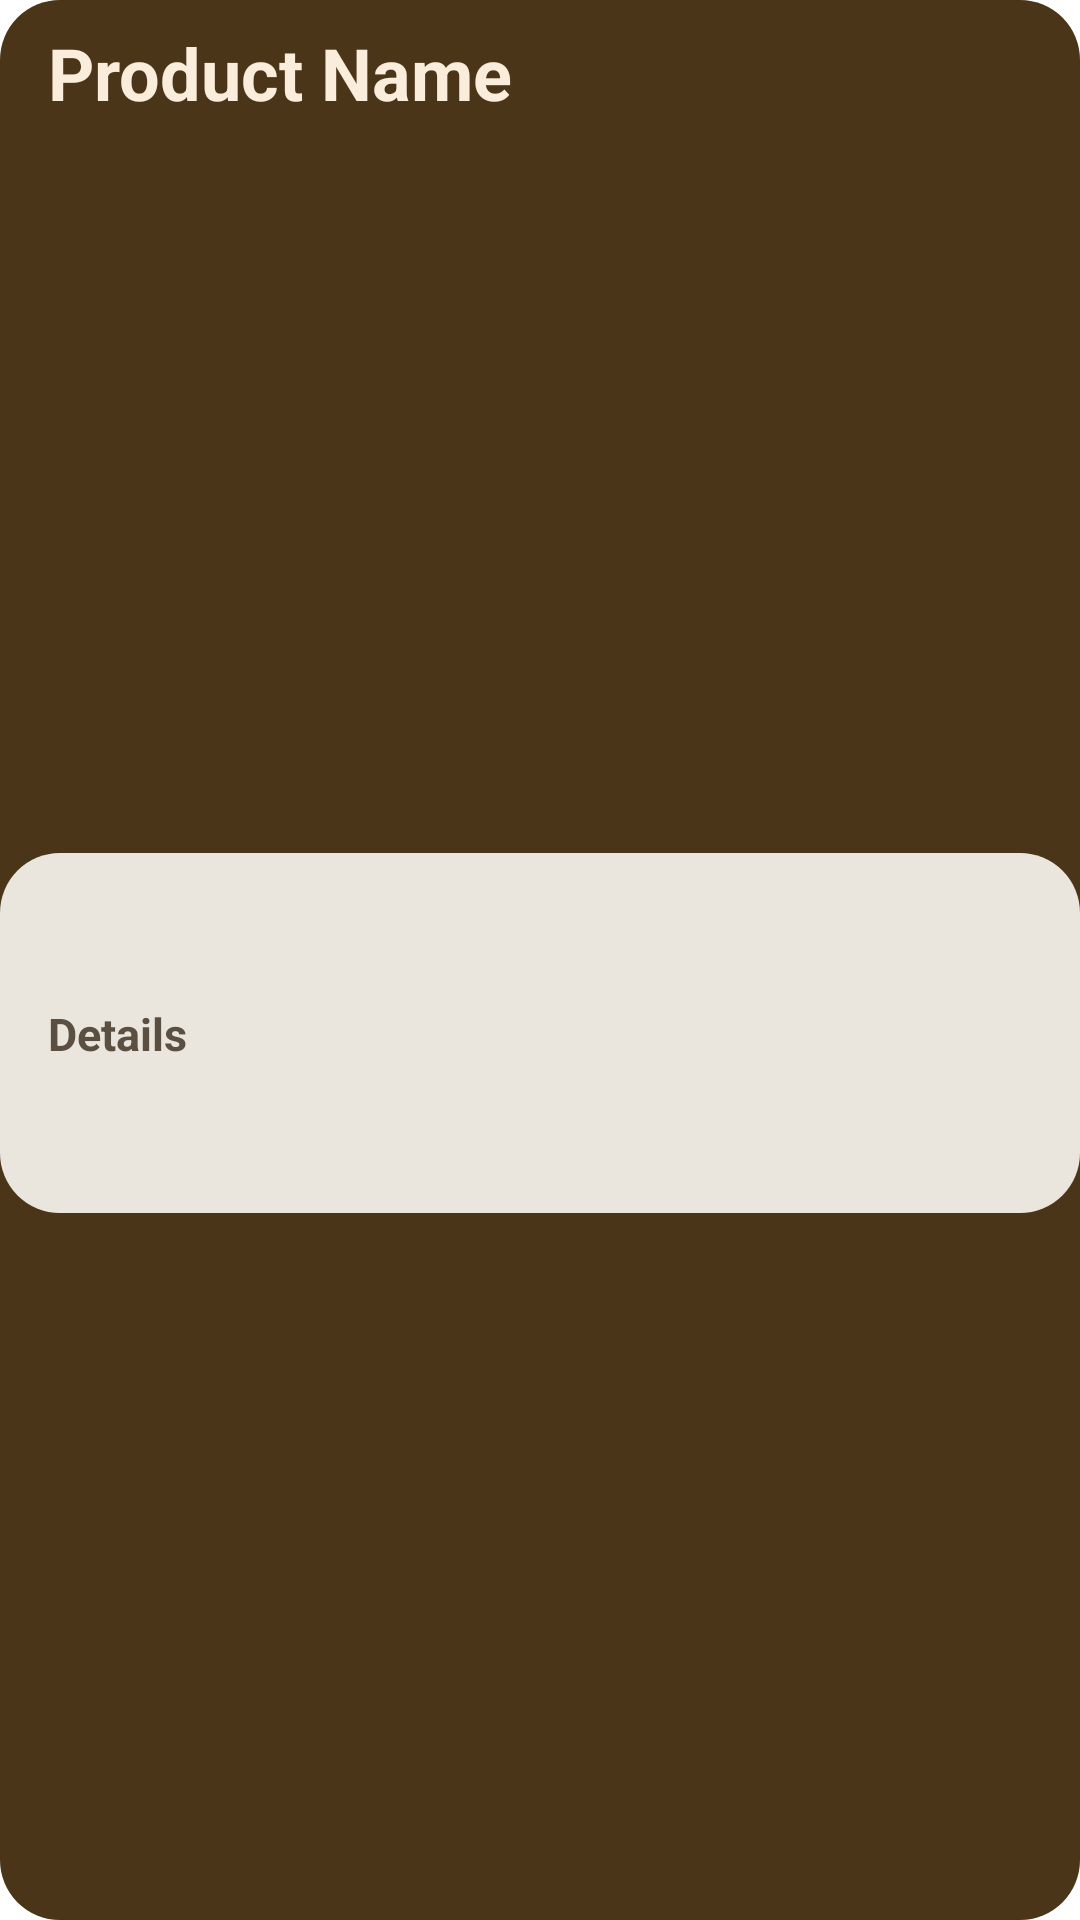

This screen was rendered from an Android layout file. Write that file and the resources it references.
<!-- AndroidManifest.xml: application theme Theme.Try -->
<!-- res/layout/product_card.xml -->
<?xml version="1.0" encoding="utf-8"?>
<androidx.constraintlayout.widget.ConstraintLayout xmlns:android="http://schemas.android.com/apk/res/android"
    xmlns:app="http://schemas.android.com/apk/res-auto"
    android:layout_width="match_parent"
    android:layout_height="wrap_content"
    android:layout_marginBottom="16dp">

    <View
        android:id="@+id/bgBottom"
        android:layout_width="0dp"
        android:layout_height="0dp"
        android:background="@drawable/bg_brown_rounded"
        app:layout_constraintBottom_toBottomOf="parent"
        app:layout_constraintEnd_toEndOf="parent"
        app:layout_constraintStart_toStartOf="parent"
        app:layout_constraintTop_toTopOf="parent" />

    <TextView
        android:id="@+id/tvProductName"
        android:layout_width="wrap_content"
        android:layout_height="wrap_content"
        android:layout_marginStart="16dp"
        android:layout_marginTop="8dp"
        android:text="Product Name"
        android:textColor="#FBEDDC"
        android:textSize="24sp"
        android:textStyle="bold"
        app:layout_constraintStart_toStartOf="parent"
        app:layout_constraintTop_toTopOf="parent" />

    <View
        android:id="@+id/bgTop"
        android:layout_width="0dp"
        android:layout_height="120dp"
        android:layout_marginTop="8dp"
        android:background="@drawable/bg_cream_rounded"
        app:layout_constraintBottom_toBottomOf="parent"
        app:layout_constraintEnd_toEndOf="parent"
        app:layout_constraintStart_toStartOf="parent"
        app:layout_constraintTop_toBottomOf="@id/tvProductName" />

    <TextView
        android:id="@+id/tvProductDetails"
        android:layout_width="0dp"
        android:layout_height="wrap_content"
        android:layout_marginStart="16dp"
        android:layout_marginEnd="8dp"
        android:text="Details"
        android:textColor="#5A4F41"
        android:textSize="15sp"
        android:textStyle="bold"
        app:layout_constraintBottom_toBottomOf="@id/bgTop"
        app:layout_constraintEnd_toStartOf="@+id/imgProduct"
        app:layout_constraintStart_toStartOf="@id/bgTop"
        app:layout_constraintTop_toTopOf="@id/bgTop" />

    <ImageView
        android:id="@+id/imgProduct"
        android:layout_width="98dp"
        android:layout_height="99dp"
        android:layout_marginEnd="16dp"
        android:scaleType="centerCrop"
        app:layout_constraintBottom_toBottomOf="@id/bgTop"
        app:layout_constraintEnd_toEndOf="@id/bgTop"
        app:layout_constraintTop_toTopOf="@id/bgTop" />

</androidx.constraintlayout.widget.ConstraintLayout>
<!-- resources referenced by this layout -->
<resources>
  <!-- drawable bg_brown_rounded (drawable) -->
  <?xml version="1.0" encoding="utf-8"?>
  <selector xmlns:android="http://schemas.android.com/apk/res/android">
      <item>
          <shape xmlns:android="http://schemas.android.com/apk/res/android"
              android:shape="rectangle">
              <solid android:color="#4B3518"/>
              <corners android:radius="20dp"/>
          </shape>
      </item>
  
  
  </selector>
  <!-- drawable bg_cream_rounded (drawable) -->
  <?xml version="1.0" encoding="utf-8"?>
  <selector xmlns:android="http://schemas.android.com/apk/res/android">
      <item>
          <shape xmlns:android="http://schemas.android.com/apk/res/android"
              android:shape="rectangle">
              <solid android:color="#EAE6DE"/>
              <corners android:radius="20dp"/>
          </shape>
      </item>
  </selector>
</resources>
